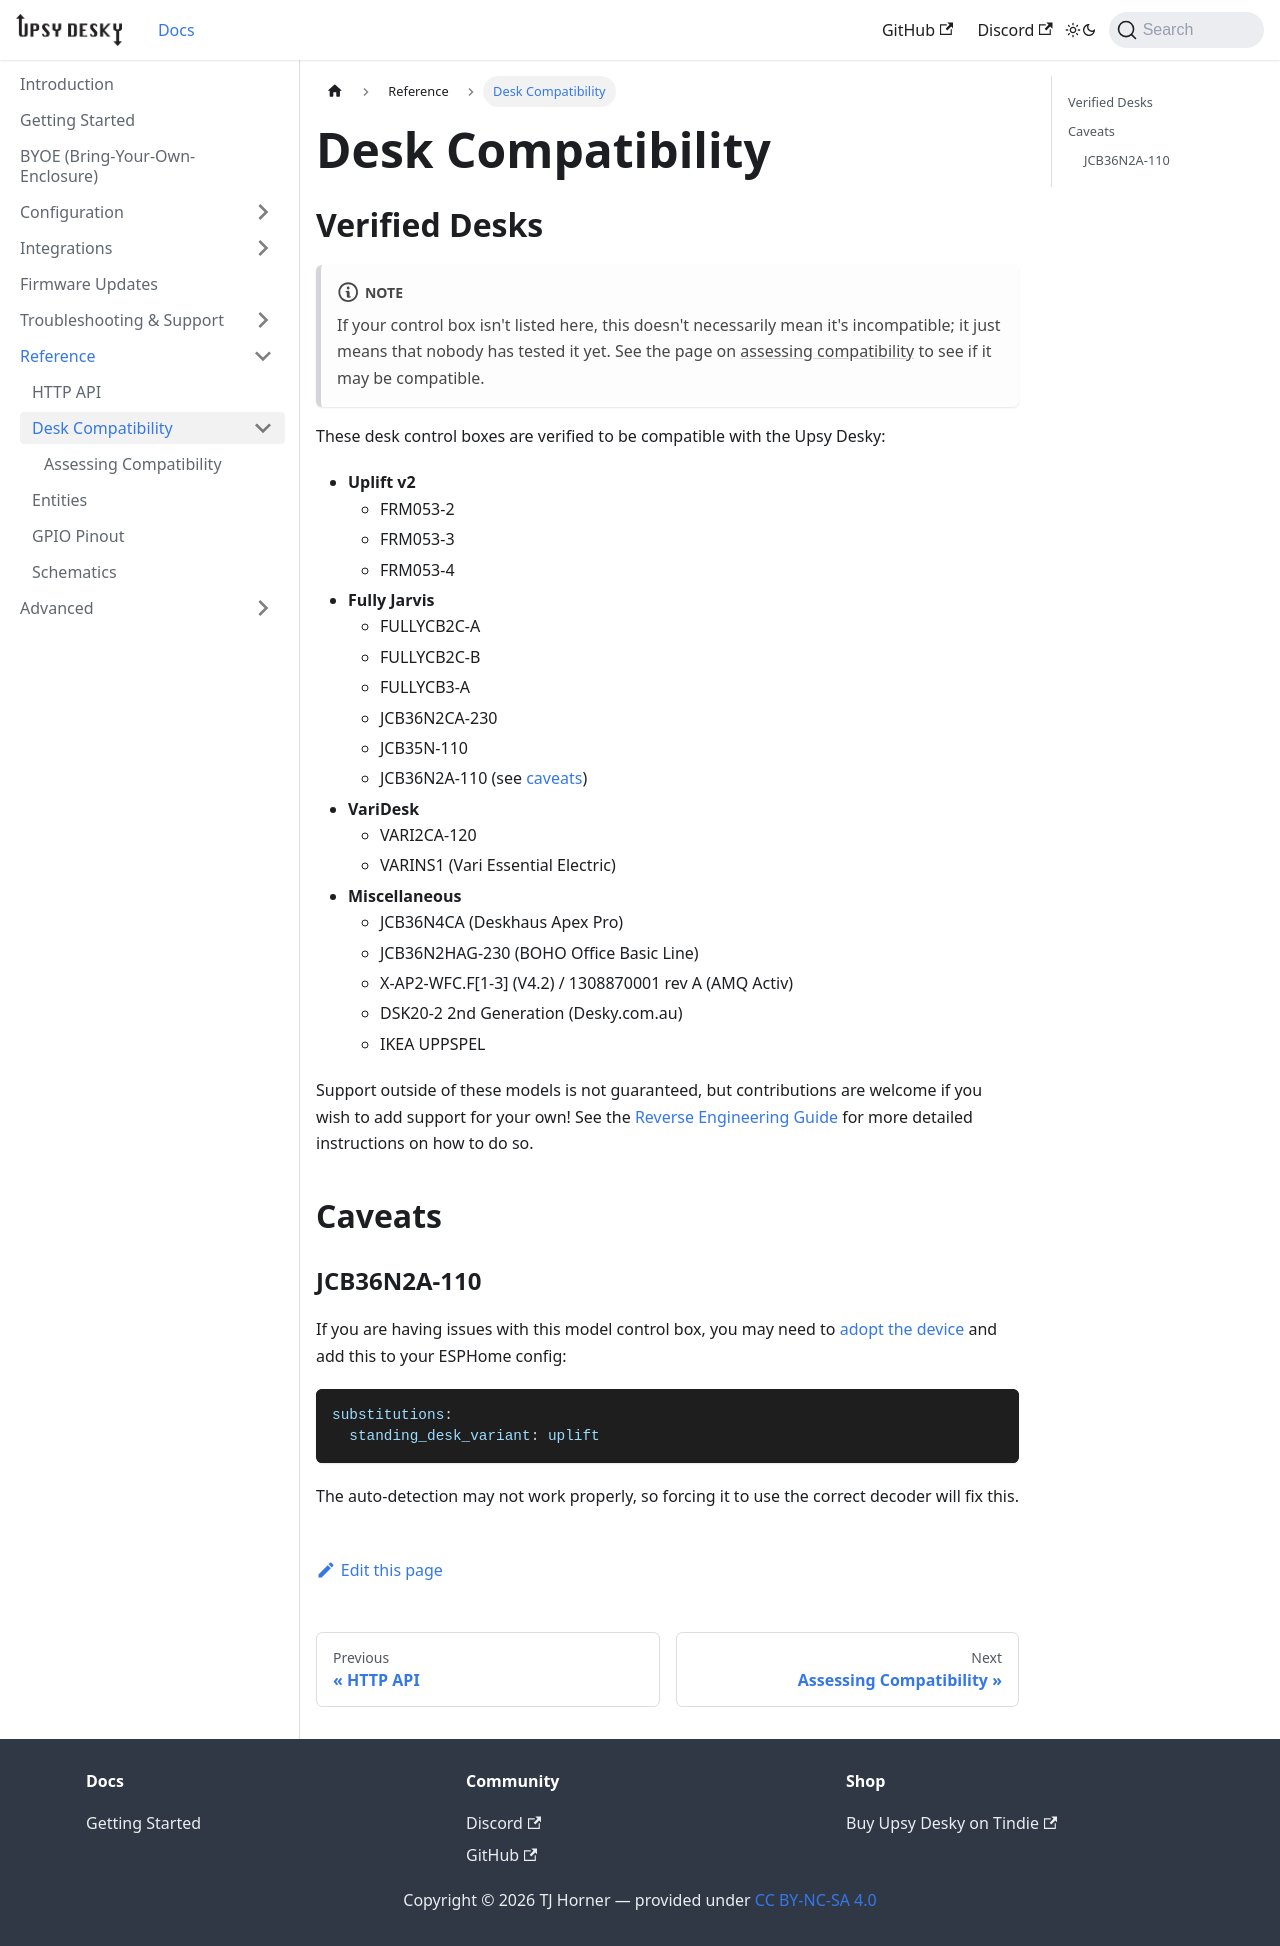

repository: tjhorner/upsy-desky-docs · page: docs/reference/compatibility/index.html · generator: docusaurus

# Desk Compatibility

## Verified Desks

:::note
If your control box isn't listed here, this doesn't necessarily mean it's incompatible; it just means that nobody has tested it yet. See the page on [assessing compatibility](./assessing-compatibility.mdx) to see if it may be compatible.
:::

These desk control boxes are verified to be compatible with the Upsy Desky:

- **Uplift v2**
  - FRM053-2
  - FRM053-3
  - FRM053-4
- **Fully Jarvis**
  - FULLYCB2C-A
  - FULLYCB2C-B
  - FULLYCB3-A
  - JCB36N2CA-230
  - JCB35N-110
  - JCB36N2A-110 (see [caveats](#jcb36n2a-110))
- **VariDesk**
  - VARI2CA-120
  - VARINS1 (Vari Essential Electric)
- **Miscellaneous**
  - JCB36N4CA (Deskhaus Apex Pro)
  - JCB36N2HAG-230 (BOHO Office Basic Line)
  - X-AP2-WFC.F\[1-3\] (V4.2) / 1308870001 rev A (AMQ Activ)
  - DSK20-2 2nd Generation (Desky.com.au)
  - IKEA UPPSPEL

Support outside of these models is not guaranteed, but contributions are welcome if you wish to add support for your own! See the [Reverse Engineering Guide](../../advanced/reverse-engineering/index.md) for more detailed instructions on how to do so.

## Caveats

### JCB36N2A-110

If you are having issues with this model control box, you may need to [adopt the device](../../advanced/customization/index.md) and add this to your ESPHome config:

```yaml
substitutions:
  standing_desk_variant: uplift
```

The auto-detection may not work properly, so forcing it to use the correct decoder will fix this.
